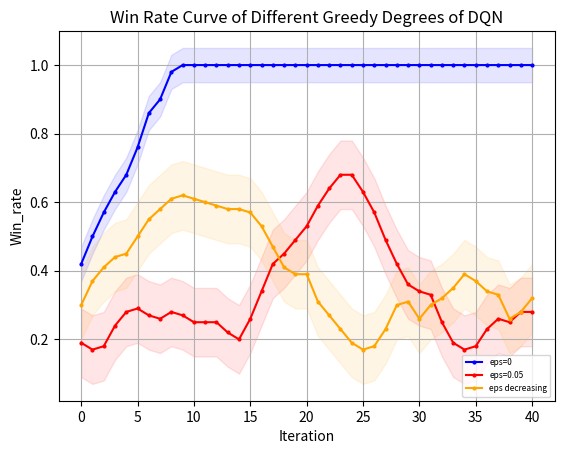

This figure's Python source:
import matplotlib.pyplot as plt
from matplotlib.font_manager import FontProperties
"""
missile 4500 
DQN eps=0 y_1
DQN eps=0.05 y_2
"""
# 设置中文字体
import numpy as np

# 示例数据

y_1 = np.array([0.2, 0.3, 0.4, 0.5, 0.2, 0, 0.6, 0.2, 0.8])
y_1 = np.concatenate((y_1, np.full(41, 1)))
y_2 = np.array([2, 2, 0, 2, 0, 3, 2, 3, 3, 2, 0, 3, 6, 6, 1, 1, 1, 5, 2, 0, 0, 3, 3, 4, 7, 9, 9, 8, 6, 4, 6, 8, 7, 4, 2, 3, 1, 1, 0, 2, 5, 0, 1, 2, 3, 8, 4, 0, 3, 2])
y_2 = np.array([i * 0.1 for i in y_2])
y_3=[0.2,0.2,0.2,0.3,0.2,0.2,0.3,0.4,0.4,0.6,0.9,0.6,0.5,0.4,0.7,0.7,0.6,0.7,0.5,0.5,0.8,0.5,0.4,0.4,0.6,0.3,0,0.1,0.3,0.5,0,0.1,0,0,0.4,0.4,0.5,0.8,0.4,0,0.4,0.3,0.3,0.4,0.2,0.1,0.4,0.1,0.6,0.4]
z_3=[-1179.95, -1335.77, -1247.3, -1410.43, -1184.76, -1269.26, -1292.79, -1424.22, -858.34, -435.73, -959.39, -999.38, -991.45, -819.36, -541.35, -653.09, -686.63, -2121.91, -1069.21, -1086.37, -1105.27, -1030.41, -1496.66, -1457.63, -1292.21, -1165.61, -1193.57, -1201.85, -1329.45, -1133.88, -1167.93, -1200.53, -1232.42, -1354.53, -1316.59, -1328.11, -2648.6, -1759.72, -1335.47, -1429.7, -1145.98, -1373.66, -1407.2, -1565.48, -1565.76, -1127.88, -1498.9, -2174.05, -1752.19, -1324.67]

# 定义长度为 10 的平均滤波器
window = np.ones(10) / 10
# 使用卷积计算滑动平均
y_1_smooth = np.convolve(y_1, window, mode='valid')
y_2_smooth = np.convolve(y_2, window, mode='valid')
y_3_smooth = np.convolve(y_3, window, mode='valid')
x = np.array(list(range(0, len(y_1_smooth))))
# 示例数据
# 创建折线图
plt.plot(x, y_1_smooth, marker='o', linestyle='-', color='b', label='eps=0',markersize=2)
plt.plot(x, y_2_smooth, marker='o', linestyle='-', color='r', label='eps=0.05',markersize=2)
plt.plot(x, y_3_smooth, marker='o', linestyle='-', color='orange', label='eps decreasing',markersize=2)
shadow_width_1 = 0.05  # 阴影宽度
shadow_width_2=0.1
y_1_upper = y_1_smooth + shadow_width_1
y_1_lower = y_1_smooth - shadow_width_1
y_2_upper = y_2_smooth + shadow_width_2
y_2_lower = y_2_smooth - shadow_width_2
y_3_upper = y_3_smooth + shadow_width_2
y_3_lower = y_3_smooth - shadow_width_2
# 填充阴影
plt.fill_between(x, y_1_upper, y_1_lower, color='b', alpha=0.1)
plt.fill_between(x, y_2_upper, y_2_lower, color='r', alpha=0.1)
plt.fill_between(x, y_3_upper, y_3_lower, color='orange', alpha=0.1)#alpha是不透明度
# 添加标题和标签
plt.title('Win Rate Curve of Different Greedy Degrees of DQN')
plt.xlabel('Iteration')
plt.ylabel('Win_rate')
# 添加网格
plt.grid(True)
# 显示图例
plt.legend(loc='lower right',prop={'size':6})
# 显示图表
plt.show()

